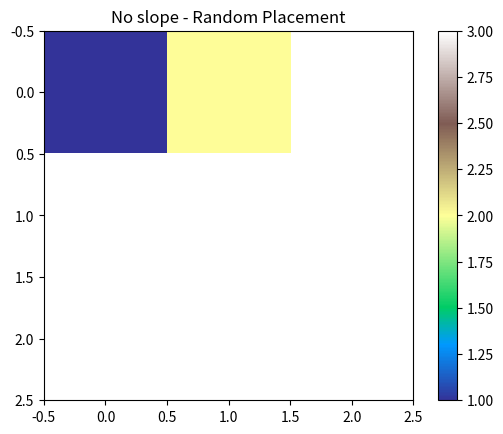

This figure's Python source:
'''
=====================================
[redacted]
======================================
'''

from random import randint
import matplotlib.pyplot as plt
import numpy as np
import scipy.interpolate as sp

# for plotting
import matplotlib.pyplot as plt
from matplotlib import pylab
from numpy import linalg as LA
from scipy import stats



# --------------------------------------------------------------------------
class SandGrid:

    class Avalanche:

        def __init__(self):
            # Want AV data every time we have a AV
            self.time = 0
            self.av_at_time = []
            self.av_size = []
            self.av_lifet = []
            self.av_area = []
            self.av_r = []

        def nextdrop(self):
            self.time += 1

        def avalanche_occured(self, av_dict):
            # Store the step time of occurance
            self.av_at_time.append(self.time)

            # Store size of this averlance in list
            self.av_size.append(av_dict.get('size'))

            #Store area
            self.av_area.append(av_dict.get('area'))

            # Store lifetime of avalanche
            self.av_lifet.append(av_dict.get('lifetime'))

            # Store the radius of the averlance
            self.av_r.append(av_dict.get('radius'))



        def graph_distribution(self, array, title, ylabel, fit=False):

            # get your array, (should already be non-zero)
            vals = np.array(array)

            unique, counts = np.unique(vals, return_counts=True)

            if fit == True:
                x = np.log(unique)
                # Normalize the counts
                y = np.log(counts/np.array(np.linalg.norm(counts)))


                fig, ax = plt.subplots()

                # calculate polynomial
                z = np.polyfit(x, y,1)
                f = np.poly1d(z)
                print(f)

                # Print the relation on the graph
                plt.text(0.85,0.85, f,horizontalalignment='center', verticalalignment='center',transform=ax.transAxes)

                # calculate new x's and y's
                x_new = np.linspace(min(x), max(x))
                y_new = f(x_new)
                plt.plot(x, y,'o',x_new, y_new)
                xlabel = 'Frequency (log)'
                ylabel = ylabel + ' (log)'


            else:
                x = unique
                # Normalize the counts
                y = counts/np.array(np.linalg.norm(counts))
                plt.plot(x, y,'o')
                xlabel = 'Frequency'


            plt.title(title + " (Normalized)")
            plt.xlabel(xlabel)
            plt.ylabel(ylabel)
            plt.show()




        def plot_relationship(self, xlist, ylist, xlabel, ylabel, log=True):

            if log:
                x = np.log(np.array(xlist))
                y = np.log(np.array(ylist))
                scale = 'log'
            else:
                x = xlist
                y = ylist
                scale = 'lin'

            fig, ax = plt.subplots()

            # calculate polynomial
            z = np.polyfit(x, y,1)
            f = np.poly1d(z)
            print(f)

            # Print the relation on the graph
            plt.text(0.85,0.4, f,horizontalalignment='center', verticalalignment='center',transform=ax.transAxes)

            # calculate new x's and y's
            x_new = np.linspace(min(x), max(x))
            y_new = f(x_new)


            plt.plot(x, y,'o', x_new, y_new)

            title = 'Avalanche ' + xlabel + ' vs ' + ylabel + " (" + scale + scale +")"
            plt.title(title)
            plt.xlabel(xlabel + " (" + scale +")")
            plt.ylabel(ylabel + " (" + scale +")")

            ax = plt.gca()
            ax.set_facecolor((0.898, 0.898, 0.898))
            fig = plt.gcf()
            plt.show()



    # Initilze MxN grid
    # Outside is off the table
    def __init__(self, M, N, drop_controls, add_sand=1, max=4, grad=60):
        self.M = M
        self.N = N
        self.drop_controls = drop_controls
        self.add_sand = add_sand
        self.max = max
        self.grid = [[0 for i in range(self.N)] for j in range(self.M)]
        self.mass_array = [0]
        # make a subclass of AV data
        self.avalanche = self.Avalanche()
        self.sand_diff = np.round(np.tan((grad * np.pi)/180)) - 1 # what the gradient corresponds to in sand difference.
        print(self.sand_diff)


    # prints the sand value in a MxN grid
    def print_grid(self):

        for i in self.grid:
            for j in i:
                print("{:<2}".format(j),end=' ')
            print()
        print()

    # Randomly drop a peice of sand somewhere on Grid
    # Arryas start at 0
    def drop_sand(self):
        # every time we drop sand, increase time (AV) by 1
        self.avalanche.nextdrop()

        if self.drop_controls.get('dis') == 'uniform':
            x = randint(0, self.M - 1)
            y = randint(0, self.N - 1)

        if self.drop_controls.get('dis') == 'gauss':
            # want gauss centered on middle, with sigma such that being out off our plot happens 100 - 99.73% of the time (and distregard otherwise)
            # so self.M/2 to get the range either side, then /3 to be within 3 Stddiv
            x = -1
            y = -1
            while x not in range(0, self.M - 1):
                x = int(np.random.normal(self.drop_controls.get('meanx'), self.drop_controls.get('sigmax')))

            while y not in range(0, self.N - 1):
                y = int(np.random.normal(self.drop_controls.get('meany'), self.drop_controls.get('sigmay')))

        if self.drop_controls.get('dis') == 'powerlaw':
            x = -1
            y = -1

            a = self.drop_controls.get('powerlaw_a')
            while x not in range(0, self.M - 1):
                x = int(np.random.power(a))

            while y not in range(0, self.N - 1):
                y = int(np.random.power(a))

        self.grid[x][y] += self.add_sand

        return {'x': x, 'y':y}


    # Checks every location to see if it is too tall
    # can spill up hill...
    def is_hill(self, xy_dict, lifetime=0):
        spill = True
        av = 0

        # use this to track the locations of unique topping sites (area)
        tops_at = [[0 for i in range(self.N)] for j in range(self.M)]

        while spill:
            spill = False
            # check everywhere
            for i in range(self.M):
                for j in range(self.N):
                    # if is too big, spill

                    if self.grid[i][j] >= self.max:
                        # We have a site (Only count once)
                        tops_at[i][j] = 1
                        # avalanche adds the number of sand spilled during self.spill()
                        if self.drop_controls.get('smart_spill'):
                            spill_results = self.smart_spill(i,j)
                            av += spill_results[0]
                            spill = spill_results[1 ]
                            # maybe we have a spill (might not have high enough gradient)
                        else:
                            av += self.spill(i, j)
                            #We have had a spill, so will need to check if there are any left over big piles.
                            spill = True

                        # We have to increase the life time of avalanche by 1
                        lifetime += 1



        # Now we should count all the unique sites
        n_u_top = self.grid_sum(tops_at)

        # Claculate the radius from (x_0, y_0)
        max_r = self.radius_from(xy_dict, tops_at)

        # Return the size of avalanche in all
        return {'size': av , 'area':n_u_top, 'lifetime':lifetime, 'radius':max_r}


    def radius_from(self, xy_dict, site_grid):
        # We will consider the radius to be number of sites to the furtherest away site that is changed (Including spilling and stopping on)
        '''
        0  0  0  0
        0  0  1  1
        0  0  1  *
        0  0  0  1

        0  0  #  #
        0  #  1  1
        0  #  1  *
        0  0  #  1

        This is a 4x4 grid that started at * and 1 are unique topping sites. The radius of this is 2. (# is where sand spilled but didnt cause a spill)
        '''
        # Site original drop
        x = xy_dict.get('x')
        y = xy_dict.get('y')
        top_loc = []
        for i in range(self.M):
            for j in range(self.N):
                if site_grid[i][j] == 1:
                    top_loc.append([i,j])
        d_max = 0
        for a in top_loc:
            dx = abs(a[0] - x)
            dy = abs(a[1] - y)

            # check if they are on the edges:
            # if its not on the row edge then x would have spilled another site away from the drop site
            if x != 0 and x != self.M - 1 and (y != 0 and y != self.N):
                dy += 1
                # only need to add one to the distance


            d_xy = dx+ dy
            if d_max < d_xy:
                d_max = d_xy

        return d_max + 1

    def spill(self, i, j):

        # decrease the number of sand at (i,j) by self.max

        self.grid[i][j] -= self.max

        # check if on the edge
        # Can spill uphill - nonphysical

        if i != 0:
            # Not on a hoz edge
            self.grid[i-1][j] += 1
        if i != self.M - 1:
            self.grid[i+1][j] += 1

        # Vert edge:
        if j != 0:
            self.grid[i][j-1] += 1
        if j != self.N - 1:
            self.grid[i][j+1] += 1

        return self.max

    def smart_spill(self, i, j):
        print("Is a spill")
        spill = False

        n_spilled = 0
        # check if on the edge
        # Can only spill downhill

        # Not on a hoz edge
        # Check to see if can spill downhill with a bigger gradient difference

        if i != 0:
            if self.grid[i][j]  > self.grid[i-1][j] + self.sand_diff:
                self.grid[i-1][j] += 1
                n_spilled += 1
        else:
            # spilled off edge
            n_spilled += 1

        if (i != self.M - 1):
            if self.grid[i][j] > self.grid[i+1][j] + self.sand_diff:
                self.grid[i+1][j] += 1
                n_spilled += 1
        else:
            # spilled off edge
            n_spilled += 1

        # Check if not on Vert edge and is spilling downhill:
        if j != 0:
            if self.grid[i][j] > self.grid[i][j-1] + self.sand_diff:
                self.grid[i][j-1] += 1
                n_spilled += 1
        else:
            n_spilled += 1

        if (j != self.N - 1):
            if self.grid[i][j] > self.grid[i][j+1] + self.sand_diff:
                self.grid[i][j+1] += 1
                n_spilled += 1
        else:
            n_spilled += 1


        self.grid[i][j] -= n_spilled


        # Note that is nothing spilled, it must be surrounded by hills over max, so running program again will get the surrounding first. It will evetually each somewhere it can spill/edge so will terminate.
        if n_spilled != 0:
            spill = True
        return [n_spilled, spill]

    def graph(self):

        # make 1d array for x and y direction ([0, 1, 2, 3...] etc)
        x = range(int(self.M))
        y = range(self.N)

        # get Z values from Table.grid - this is the num sand at a particular (x,y). Has to be a np array to work.
        Z = np.asarray(self.grid)

        fig, ax = plt.subplots()
        cax = ax.imshow(self.grid, cmap='terrain')
        ax.set_title('No slope - Random Placement')
        cbar = fig.colorbar(cax)
        plt.show()
        #fig.savefig('./Graph.pdf')

    def grid_sum(self,grid=None):

        # map(sum, input) will return a list with the sums across all your rows,
        # then, the outer most sum will add up that list.
        if grid==None:
            return sum(map(sum, self.grid))
        else:
            return sum(map(sum, grid))

    def graph_array(self, array, xlabel, ylabel, title):
        plt.plot(array)
        plt.ylabel(ylabel)
        plt.xlabel(xlabel)
        plt.title(title)
        plt.show()


# --------------------------------------------------------------------------


if __name__ == '__main__':

    '''===================================================================='''
    # Controls
    M = 3
    N = 3
    steps = 70
    gradient = 60



    #Drop Distribution + turn on/off various parmas
    drop_controls =  { 'dis'   : 'uniform',
                                #'gauss', # centered on middle
                                # 'powerlaw', # centered on left side
                 'meanx'  : M/2, # only used for gauss
                 'meany'  : N/2,
                 'sigmax' : M/6,
                 'sigmay' : N/6,
                 'powerlaw_a' : 1.1, # a > 4
                 'smart_spill' : True
                 }

    '''===================================================================='''

    print('Running a {0}x{1} grid for {2} steps with a {3} Distribution'.format(M,N,steps, drop_controls.get('dis')))
    # Initilze grid MxN
    # it will be flat z = 0
    Table = SandGrid(M, N, drop_controls=drop_controls, grad=gradient)

    for i in range(steps):
        Table.print_grid()

        # Drop sand on Table
        # and return that location to .is_hill to see if this drop causes am avalanche
        # We return the location to calculate the radius
        av_dict = Table.is_hill(Table.drop_sand())
        # We have gone though an entire grid and there are no more spills
        # Check if we have had an avalanche at this time -> so we need to track if we did
        if  av_dict.get('size') != 0:

            # if we did, store the time it occured at
            Table.avalanche.avalanche_occured(av_dict)

        # Now check the total number of sand on the table After everything has
        # spilled
        Table.mass_array.append(Table.grid_sum())


    Table.print_grid()
    '''===================================================================='''
    # Table.graph_array(Table.mass_array, 'Time', 'Mass of Sand', 'Sand Mass Over Time')
    # Table.graph_array(Table.avalanche.av_size, 'Time', 'avalanche Size', 'avalanches Over Time')


    # Table.graph_array(Table.avalanche.av_area, 'Time', 'Number of Unique Steps', 'avalanche Area over Time')'''


    # Table.graph_array(Table.avalanche.av_lifet, 'Time', 'Lifetime of avalanche', 'avalanche Lifetime over Time')

    # Table.graph_array(Table.avalanche.av_r, 'Time', 'Radius of avalanche', 'avalanche Radius over Time')'''

    ''' ===================================================================='''
    #Table.avalanche.graph_distribution(Table.avalanche.av_size, 'Avalanche Size Distribution','Size',fit=True)
    #Table.avalanche.graph_distribution(Table.avalanche.av_area, 'Avalanche Area Distribution', 'Area', fit=True)
    #Table.avalanche.graph_distribution(Table.avalanche.av_lifet, 'Avalanche Lifetime Distribution', 'Lifetime', fit=True)
    #Table.avalanche.graph_distribution(Table.avalanche.av_r, 'Avalanche Radius Distribution', 'Radius', fit=True)
    ''' ===================================================================='''

    # Table.avalanche.plot_relationship(Table.avalanche.av_size, Table.avalanche.av_size, 'Size', 'Size')
    # Table.avalanche.plot_relationship(Table.avalanche.av_area, Table.avalanche.av_size, 'Area', 'Size')
    # Table.avalanche.plot_relationship(Table.avalanche.av_lifet, Table.avalanche.av_size, 'Life Time', 'Size')
    # Table.avalanche.plot_relationship(Table.avalanche.av_r,Table.avalanche.av_size, 'Radius', 'Size')

    Table.graph()
